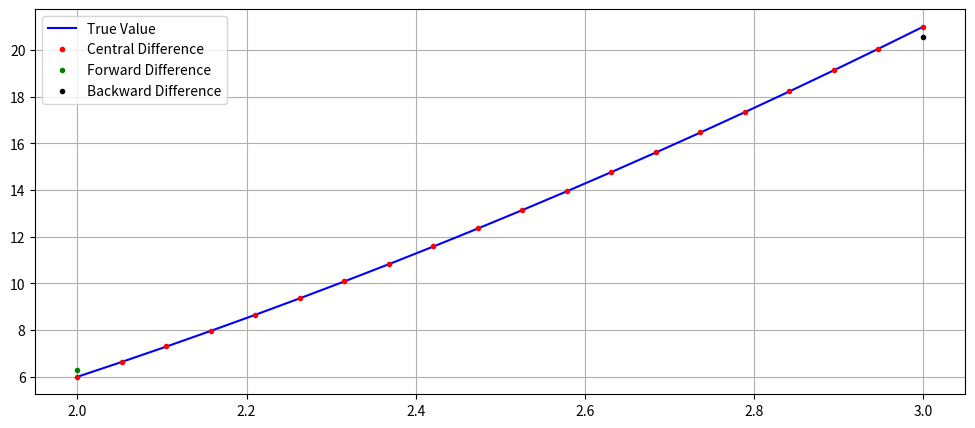

Here is the Python script that generated this plot:
# Numerical Methods to find derivative of a function
# [redacted]

import numpy as np
import matplotlib.pyplot as plt

''' Defining my variables here '''

x = np.linspace(2,3,20)
xinitial = 2
xfinal = 3
f = lambda x: (x**3 - 6*x - 3)
y = f(x)
g = lambda x: (3*x**2 - 6)
k = g(x)

def calculating(f,a,method='central'):
    '''
    f : function
    
    a : Calculating derivative of the function at x = a
    
    method : Selecting the method (forward, central, backward) as giving string
    
    h : Step size 

        Difference formulas are:
            central: f(a+h) - f(a-h))/2h
            forward: f(a+h) - f(a))/h
            backward: f(a) - f(a-h))/h
    '''
    
    h = (xfinal - xinitial)/20
    
    if method == 'central':
        return (f(a + h) - f(a - h))/(2*h)
    elif method == 'forward':
        return (f(a + h) - f(a))/h
    elif method == 'backward':
        return (f(a) - f(a - h))/h
    else:
        raise ValueError("Method name may be misspelled.")

def tohelpcalculationoferror(g, b):
    return g(b)

''' Defining calculated values '''
dydx = calculating(f,x) #central method results
dydx1 = calculating(f, xinitial, method = 'forward')  #forward method result for the first x
dydx2 = calculating(f, xfinal, method = 'backward') #backward method result for the last x
dYdx = (3*(x**2)) - 6 #real values

''' Finding relative error '''
absoluterror = abs(tohelpcalculationoferror(g, x) - dydx)
relativerror = ( absoluterror / dydx ) * 100

''' Printing relative error as array '''
print(relativerror)

''' Firstly plotting real values, then calculated ones'''
plt.figure(figsize=(12,5))
plt.plot(x,dYdx, 'b', label='True Value')

''' Plots relative error to the graph '''
#plt.plot(x, relativerror, 'r.', label = 'Relative Error')

plt.plot(x,dydx, 'r.', label="Central Difference")
plt.plot(xinitial, dydx1, 'g.', label = 'Forward Difference')
plt.plot(xfinal, dydx2, 'k.', label = 'Backward Difference')
plt.legend()
plt.grid(True)

plt.show()
